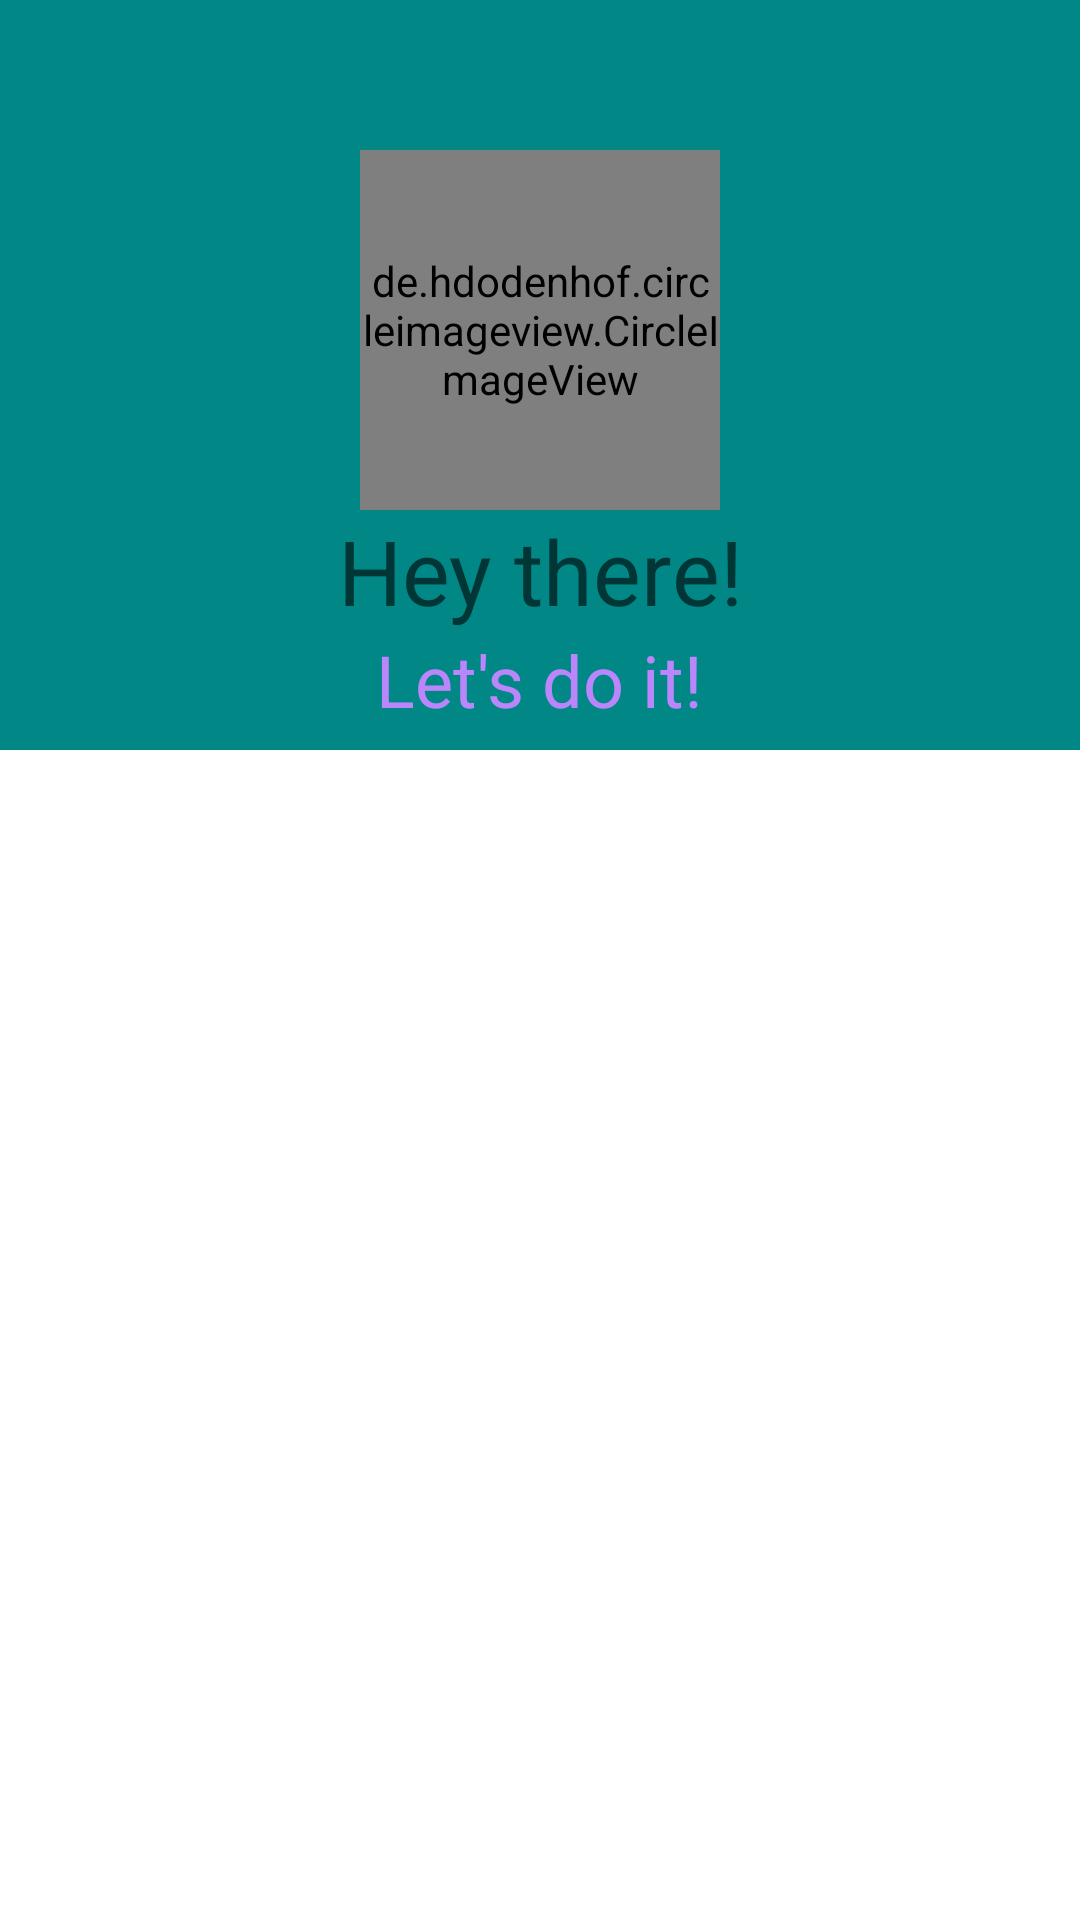

The Android layout XML behind this screen, and the referenced resources:
<!-- AndroidManifest.xml: application theme Theme.Some -->
<!-- res/layout/fragment_list.xml -->
<?xml version="1.0" encoding="utf-8"?>
<androidx.constraintlayout.widget.ConstraintLayout xmlns:android="http://schemas.android.com/apk/res/android"
    xmlns:app="http://schemas.android.com/apk/res-auto"
    android:layout_width="match_parent"
    android:layout_height="match_parent"
    android:id="@+id/home">

    <androidx.constraintlayout.widget.ConstraintLayout
        android:orientation="horizontal"
        android:id="@+id/header"
        android:layout_width="match_parent"
        android:layout_height="250dp"
        app:layout_constraintHorizontal_chainStyle="spread"
        app:layout_constraintTop_toTopOf="parent"
        app:layout_constraintStart_toStartOf="parent"
        android:background="@color/teal_700"
        app:layout_constraintLeft_toLeftOf="parent">

        <de.hdodenhof.circleimageview.CircleImageView
            android:id="@+id/avatar"
            android:layout_width="120dp"
            android:layout_height="120dp"
            android:layout_marginTop="50dp"
            android:src="@drawable/bt1"
            app:layout_constraintStart_toStartOf="parent"
            app:layout_constraintEnd_toEndOf="parent"
            app:layout_constraintTop_toTopOf="parent" />

        <ImageView
            android:layout_width="wrap_content"
            android:layout_height="wrap_content"
            android:src="@drawable/shape"
            android:backgroundTint="@color/teal_200"
            app:layout_constraintStart_toStartOf="parent"
            app:layout_constraintTop_toTopOf="parent"
            app:layout_constraintLeft_toLeftOf="parent"/>

        <TextView
            android:id="@+id/welcomeTv"
            android:layout_gravity="center_horizontal"
            android:layout_width="wrap_content"
            android:layout_height="wrap_content"
            android:hint="Hey there!"
            android:textSize="30sp"
            app:layout_constraintTop_toBottomOf="@+id/avatar"
            app:layout_constraintEnd_toEndOf="parent"
            app:layout_constraintLeft_toLeftOf="parent"
            app:layout_constraintRight_toRightOf="parent"
            app:layout_constraintStart_toStartOf="parent"
            android:textColor="@color/white"/>
        <TextView
            android:layout_gravity="center_horizontal"
            android:layout_width="wrap_content"
            android:layout_height="wrap_content"
            android:hint="Let's do it!"
            android:textColor="@color/white"
            android:textSize="24sp"
            android:textColorHint="@color/purple_200"
            app:layout_constraintTop_toBottomOf="@id/welcomeTv"
            app:layout_constraintEnd_toEndOf="parent"
            app:layout_constraintStart_toStartOf="parent"/>
    </androidx.constraintlayout.widget.ConstraintLayout>

    <androidx.recyclerview.widget.RecyclerView
        android:id="@+id/recyclerView"
        android:layout_width="408dp"
        android:layout_height="463dp"
        app:layout_constraintBottom_toBottomOf="parent"
        app:layout_constraintLeft_toLeftOf="parent"
        app:layout_constraintStart_toStartOf="parent"
        app:layout_constraintTop_toBottomOf="@+id/header"
        app:layout_constraintVertical_bias="0.0"></androidx.recyclerview.widget.RecyclerView>

</androidx.constraintlayout.widget.ConstraintLayout>
<!-- resources referenced by this layout -->
<resources>
  <style name="Theme.Some" parent="Theme.MaterialComponents.DayNight.NoActionBar">
          
          <item name="colorPrimary">@color/teal_200</item>
          <item name="colorPrimaryVariant">@color/teal_200</item>
          <item name="colorOnPrimary">@color/white</item>
          
          <item name="colorSecondary">@color/teal_200</item>
          <item name="colorSecondaryVariant">@color/teal_700</item>
          <item name="colorOnSecondary">@color/black</item>
          
          <item name="android:statusBarColor" tools:targetApi="l">?attr/colorPrimaryVariant</item>
          
          <item name="windowNoTitle">true</item>
      </style>
  <!-- not gathered from this repository: default colours our renderer supplied (Android Studio template values) -->
  <color name="purple_200">#FFBB86FC</color>
  <color name="teal_200">#FF03DAC5</color>
  <color name="teal_700">#FF018786</color>
  <color name="black">#FF000000</color>
  <color name="white">#FFFFFFFF</color>
</resources>
